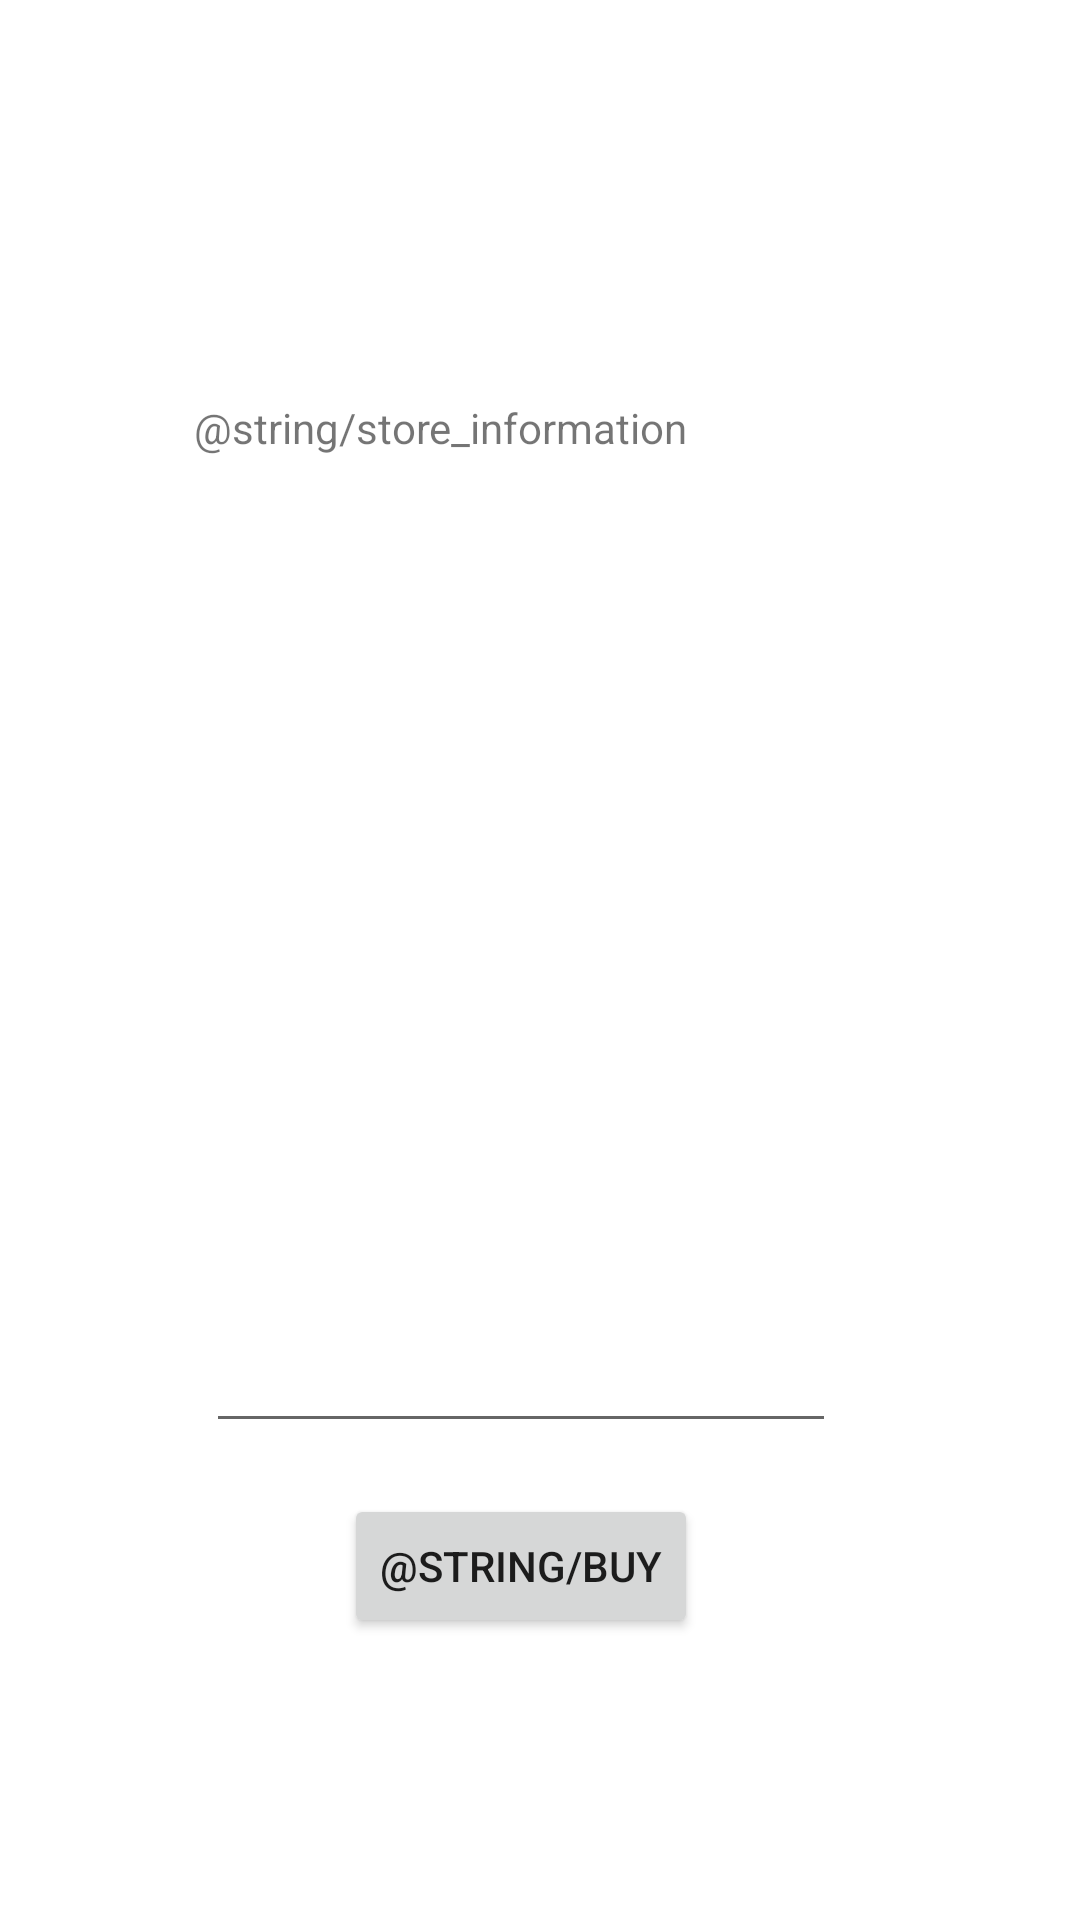

The Android layout XML behind this screen, and the referenced resources:
<!-- AndroidManifest.xml: application theme Theme.OregonTrail -->
<!-- res/layout/store.xml -->
<?xml version="1.0" encoding="utf-8"?>
<androidx.constraintlayout.widget.ConstraintLayout xmlns:android="http://schemas.android.com/apk/res/android"
    xmlns:app="http://schemas.android.com/apk/res-auto"
    xmlns:tools="http://schemas.android.com/tools"
    android:layout_width="match_parent"
    android:layout_height="match_parent">

    <EditText
        android:id="@+id/numberOfItems"
        android:layout_width="wrap_content"
        android:layout_height="wrap_content"
        android:layout_marginStart="4dp"
        android:layout_marginBottom="17dp"
        android:ems="10"
        android:inputType="number"
        app:layout_constraintBottom_toTopOf="@+id/buyButton"
        app:layout_constraintStart_toStartOf="@+id/storeText"
        app:layout_constraintTop_toBottomOf="@+id/storeText"
        android:autofillHints="" />

    <Button
        android:id="@+id/buyButton"
        android:layout_width="wrap_content"
        android:layout_height="wrap_content"
        android:layout_marginBottom="94dp"
        android:text="@string/buy"
        app:layout_constraintBottom_toBottomOf="parent"
        app:layout_constraintEnd_toEndOf="@+id/numberOfItems"
        app:layout_constraintStart_toStartOf="@+id/numberOfItems"
        app:layout_constraintTop_toBottomOf="@+id/numberOfItems" />

    <TextView
        android:id="@+id/storeText"
        android:layout_width="231dp"
        android:layout_height="0dp"
        android:layout_marginTop="133dp"
        android:layout_marginBottom="25dp"
        android:text="@string/store_information"
        app:layout_constraintBottom_toTopOf="@+id/numberOfItems"
        app:layout_constraintEnd_toEndOf="parent"
        app:layout_constraintStart_toStartOf="parent"
        app:layout_constraintTop_toTopOf="parent" />
</androidx.constraintlayout.widget.ConstraintLayout>
<!-- resources referenced by this layout -->
<resources>
  <style name="Theme.OregonTrail" parent="Theme.MaterialComponents.DayNight.DarkActionBar">
          
          <item name="colorPrimary">@color/purple_500</item>
          <item name="colorPrimaryVariant">@color/purple_700</item>
          <item name="colorOnPrimary">@color/white</item>
          
          <item name="colorSecondary">@color/teal_200</item>
          <item name="colorSecondaryVariant">@color/teal_700</item>
          <item name="colorOnSecondary">@color/black</item>
          
          <item name="android:statusBarColor">?attr/colorPrimaryVariant</item>
          
      </style>
  <!-- not gathered from this repository: default colours our renderer supplied (Android Studio template values) -->
  <color name="purple_500">#FF6200EE</color>
  <color name="purple_700">#FF3700B3</color>
  <color name="teal_200">#FF03DAC5</color>
  <color name="teal_700">#FF018786</color>
  <color name="black">#FF000000</color>
  <color name="white">#FFFFFFFF</color>
</resources>
